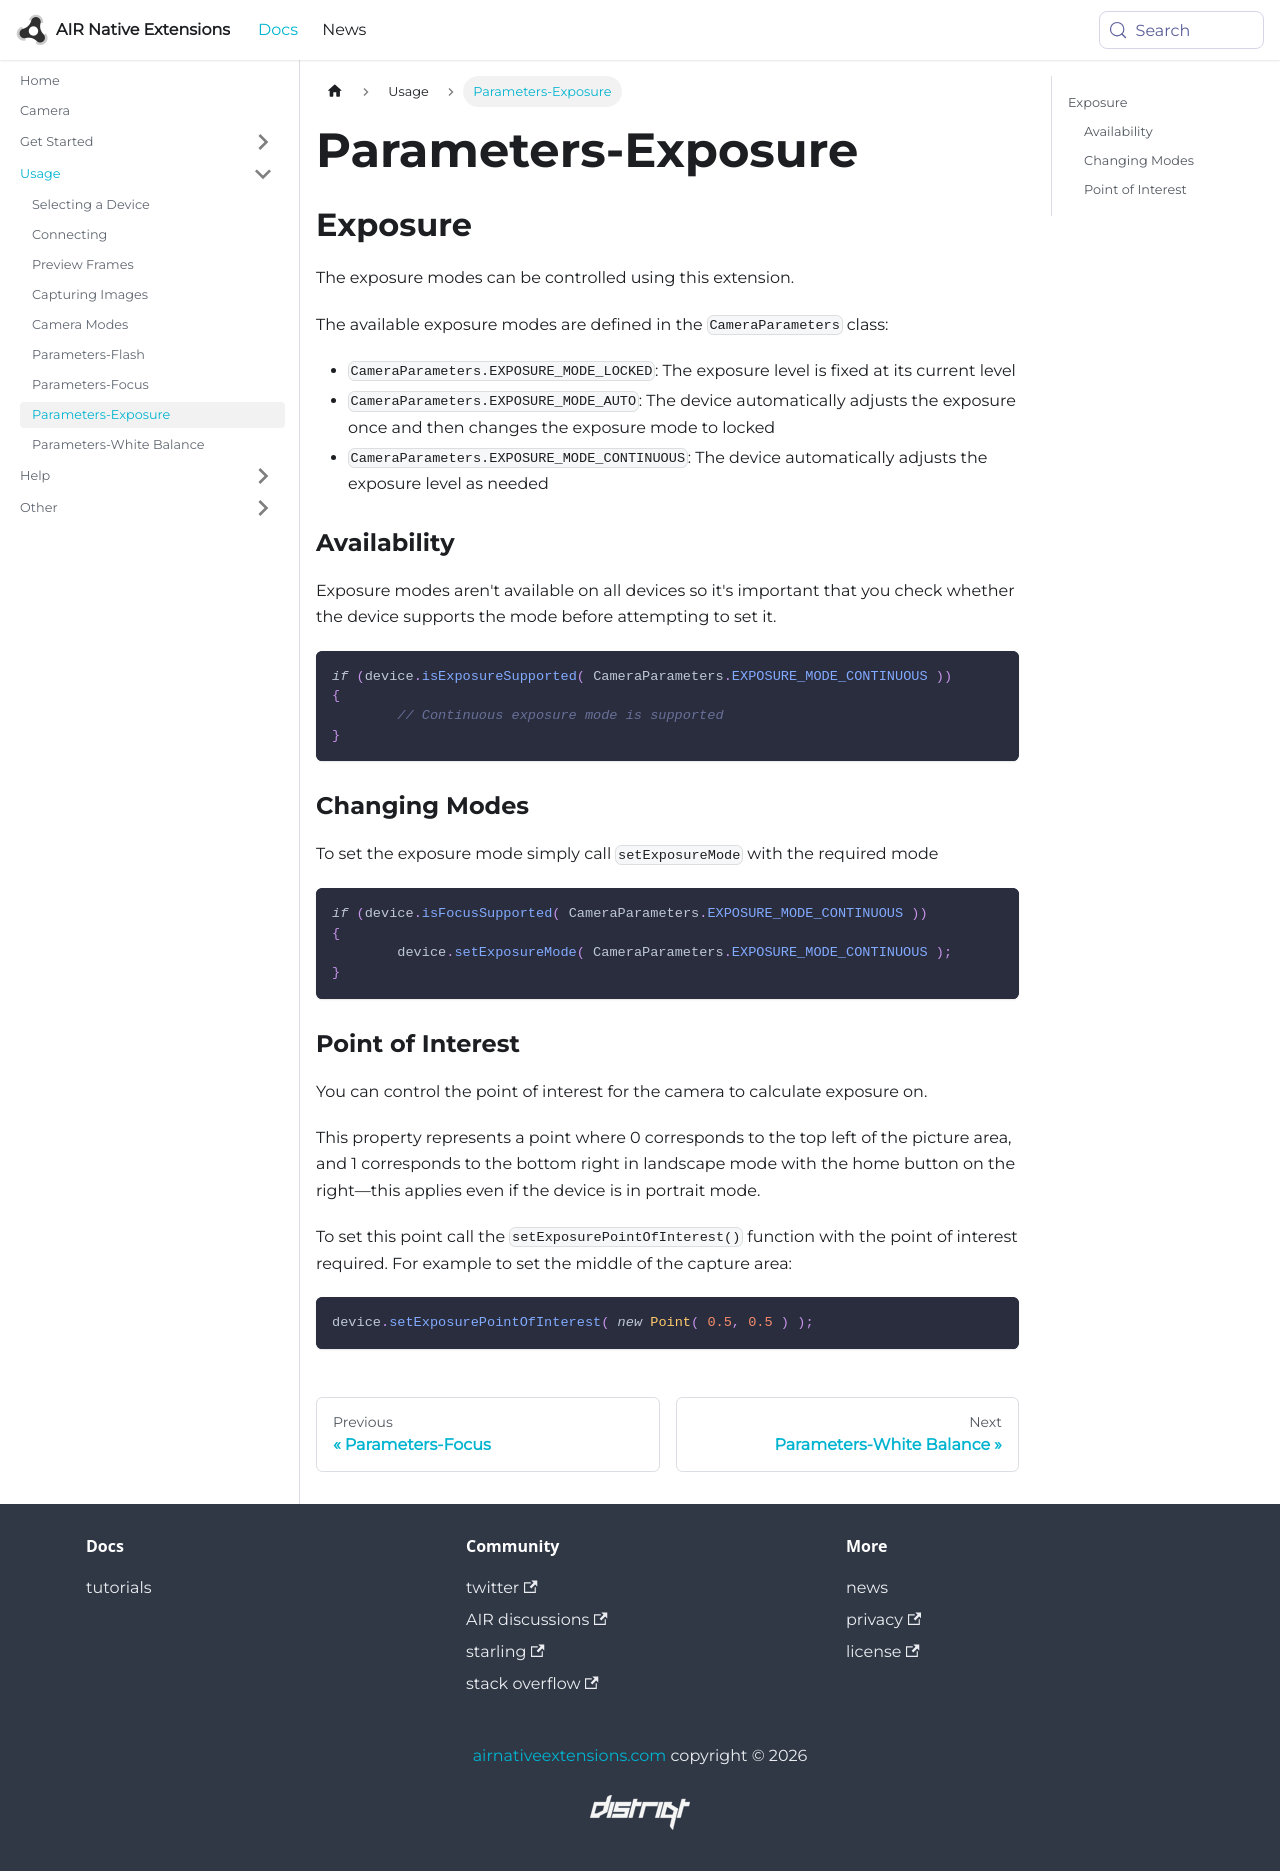

repository: airnativeextensions/nativeextensions-documentation · page: docs/camera/parameters-exposure/index.html · generator: docusaurus

---
title: Parameters-Exposure
sidebar_label: Parameters-Exposure
---

## Exposure

The exposure modes can be controlled using this extension.

The available exposure modes are defined in the `CameraParameters` class:

- `CameraParameters.EXPOSURE_MODE_LOCKED`: The exposure level is fixed at its current level
- `CameraParameters.EXPOSURE_MODE_AUTO`: The device automatically adjusts the exposure once and then changes the exposure mode to locked
- `CameraParameters.EXPOSURE_MODE_CONTINUOUS`: The device automatically adjusts the exposure level as needed


### Availability

Exposure modes aren't available on all devices so it's important that you check whether
the device supports the mode before attempting to set it.

```actionscript
if (device.isExposureSupported( CameraParameters.EXPOSURE_MODE_CONTINUOUS ))
{
	// Continuous exposure mode is supported
}
```


### Changing Modes

To set the exposure mode simply call `setExposureMode` with the required mode

```actionscript
if (device.isFocusSupported( CameraParameters.EXPOSURE_MODE_CONTINUOUS ))
{
	device.setExposureMode( CameraParameters.EXPOSURE_MODE_CONTINUOUS );
}
```


### Point of Interest

You can control the point of interest for the camera to calculate exposure on.

This property represents a point where {0,0} corresponds to the top 
left of the picture area, and {1,1} corresponds to the bottom right 
in landscape mode with the home button on the right—this applies 
even if the device is in portrait mode.

To set this point call the `setExposurePointOfInterest()` function with the point 
of interest required. For example to set the middle of the capture area:

```actionscript
device.setExposurePointOfInterest( new Point( 0.5, 0.5 ) );
```
